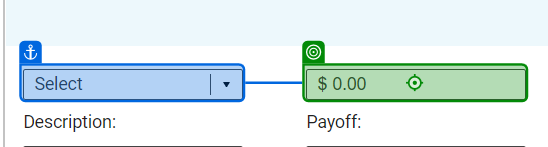
Task: Test Automation Project
Workflow: TC-9

Step 1: type a value into the text box 'mainApplicant[1].limit' in window 'Boss' (chrome.exe)

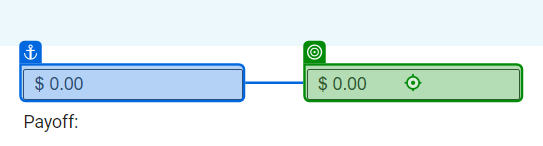
Step 2: type a value into the text box 'mainApplicant[1].balance' in window 'Boss' (chrome.exe)

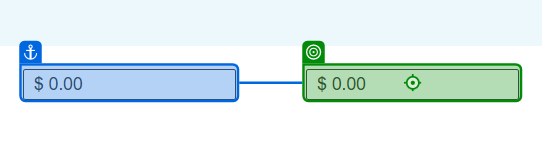
Step 3: type a value into the text box 'mainApplicant[1].payment' in window 'Boss' (chrome.exe)

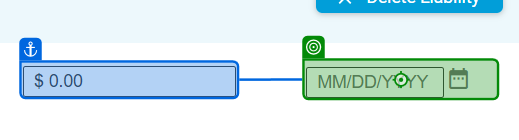
Step 4: type a value into the element in window 'Boss' (chrome.exe)

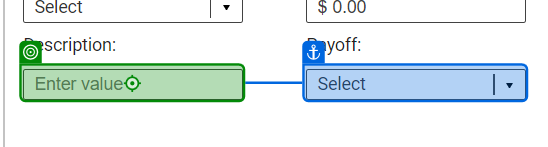
Step 5: type a value into the text box 'mainApplicant[1].description' in window 'Boss' (chrome.exe)

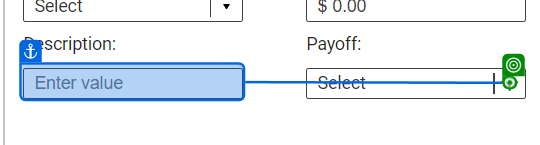
Step 6: click on the element in window 'Boss' (chrome.exe)

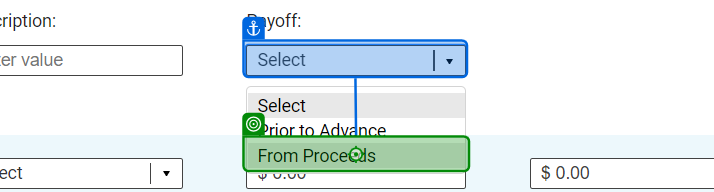
Step 7: click on the element in window 'Boss' (chrome.exe)
